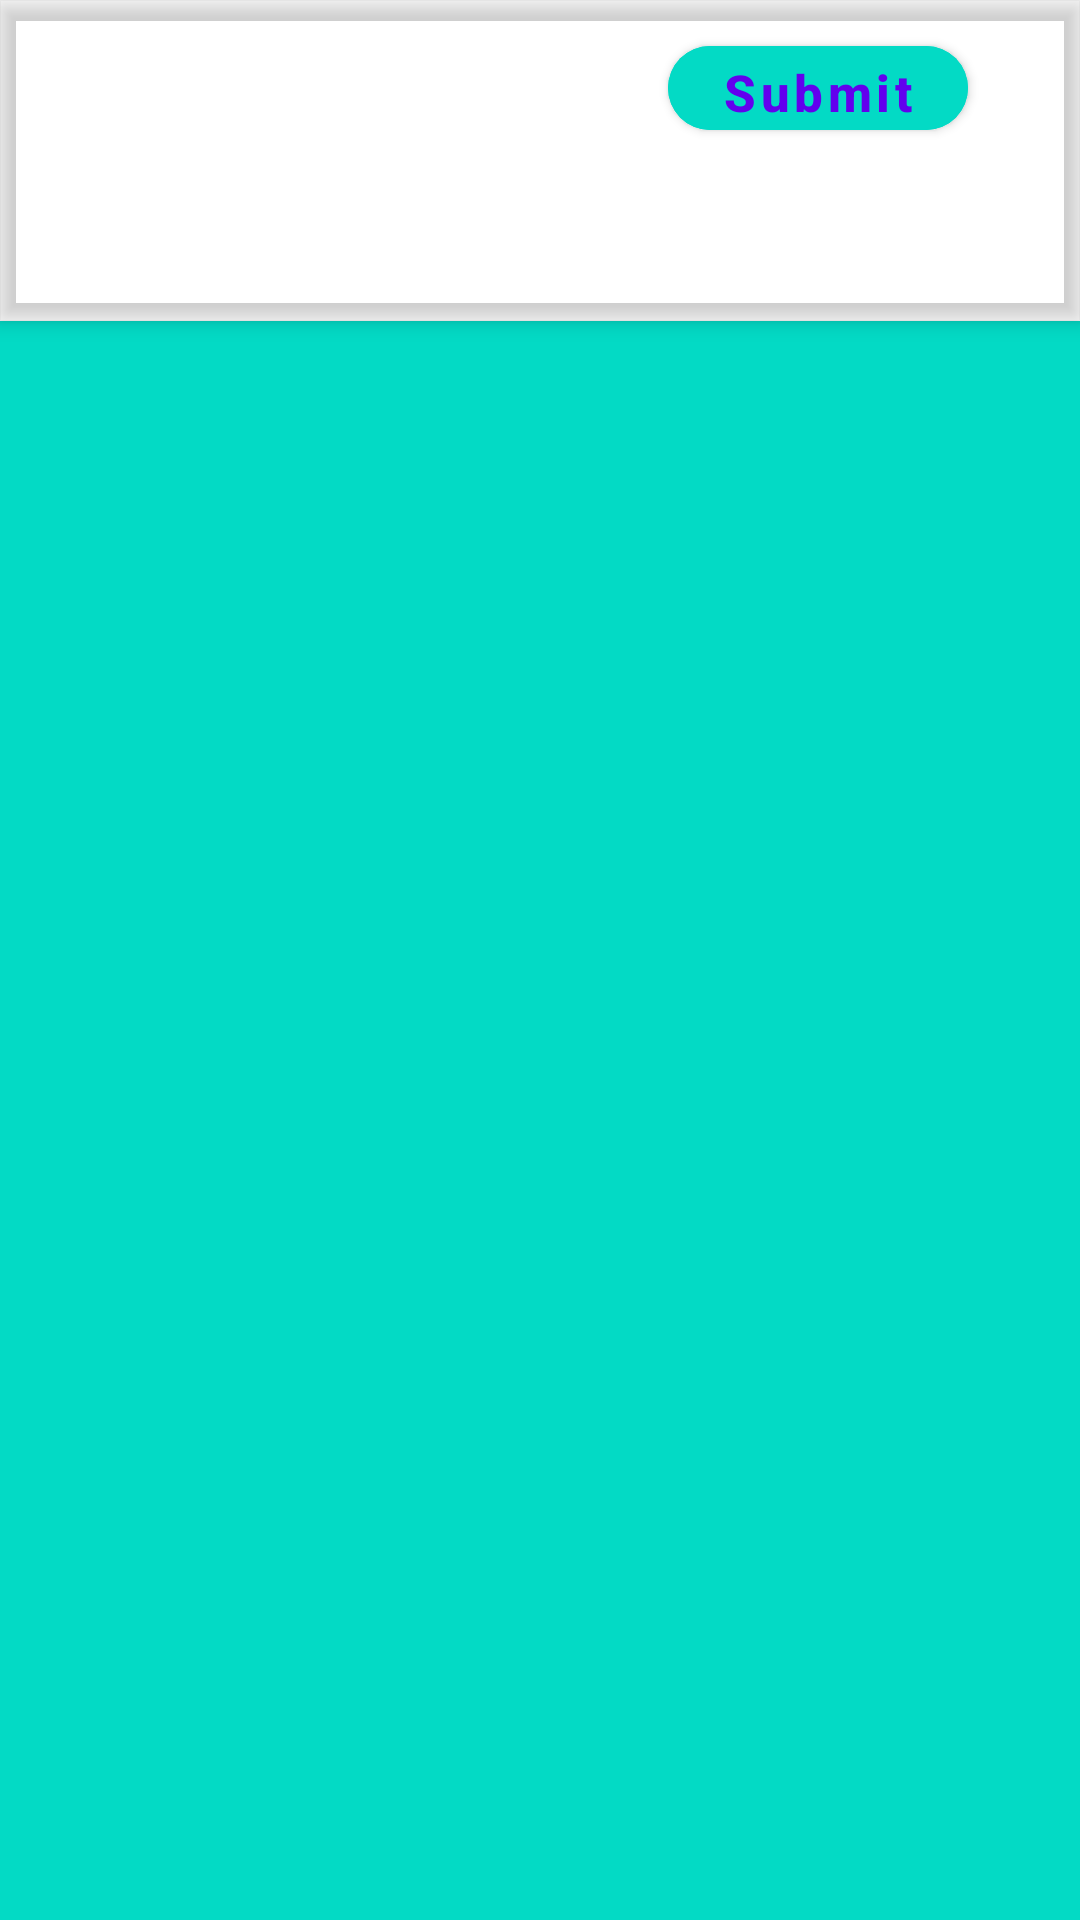

This screen was rendered from an Android layout file. Write that file and the resources it references.
<!-- AndroidManifest.xml: activity theme AppTheme.NoActionBar -->
<!-- res/layout/activity_main.xml -->
<?xml version="1.0" encoding="utf-8"?>
<androidx.coordinatorlayout.widget.CoordinatorLayout xmlns:android="http://schemas.android.com/apk/res/android"
    xmlns:app="http://schemas.android.com/apk/res-auto"
    xmlns:tools="http://schemas.android.com/tools"
    android:layout_width="match_parent"
    android:layout_height="match_parent"
    android:fitsSystemWindows="true"
    android:background="@drawable/background_shaped"
    tools:context=".MainActivity">

    <com.google.android.material.appbar.AppBarLayout
        android:layout_width="match_parent"
        android:layout_height="wrap_content"
        android:fitsSystemWindows="true"
        android:theme="@style/AppTheme.AppBarOverlay">

        <LinearLayout
            android:layout_width="match_parent"
            android:layout_height="wrap_content"
            android:gravity="center"
            android:orientation="horizontal">

            <TextView
                android:id="@+id/title"
                android:layout_width="wrap_content"
                android:layout_height="wrap_content"
                android:gravity="center"
                android:minHeight="?actionBarSize"
                android:padding="@dimen/standard_padding"
                android:text="@string/leaderboard_caps"
                android:textAppearance="@style/TextAppearance.Widget.AppCompat.Toolbar.Title" />

            <com.google.android.material.button.MaterialButton
                android:id="@+id/submit_project_button"
                android:layout_width="100dp"
                android:layout_height="40dp"
                android:layout_marginStart="@dimen/standard_padding"
                android:backgroundTint="@color/colorAccent"
                android:minWidth="80dp"
                android:minHeight="40dp"
                android:text="@string/submit"
                android:textAllCaps="false"
                android:textColor="@color/colorPrimary"
                android:textSize="@dimen/text_size_medium"
                android:textStyle="bold"
                app:cornerRadius="@dimen/button_corner_radius" />

        </LinearLayout>

        <com.google.android.material.tabs.TabLayout
            android:id="@+id/tabs"
            android:layout_width="match_parent"
            android:layout_height="wrap_content"
            android:background="?attr/colorPrimary"
            app:tabIndicatorColor="@color/colorAccent"
            app:tabTextColor="@color/colorAccent"/>

    </com.google.android.material.appbar.AppBarLayout>

    <androidx.viewpager.widget.ViewPager
        android:id="@+id/view_pager"
        android:layout_width="match_parent"
        android:layout_height="match_parent"
        android:background="@color/colorAccent"
        app:layout_behavior="@string/appbar_scrolling_view_behavior" />

</androidx.coordinatorlayout.widget.CoordinatorLayout>
<!-- resources referenced by this layout -->
<resources>
  <dimen name="button_corner_radius">36dp</dimen>
  <dimen name="standard_padding">16dp</dimen>
  <dimen name="text_size_medium">17sp</dimen>
  <string name="leaderboard_caps">LEADERBOARD</string>
  <string name="submit">Submit</string>
  <style name="AppTheme.AppBarOverlay" parent="ThemeOverlay.MaterialComponents.Dark.ActionBar" />
  <style name="AppTheme.NoActionBar">
          <item name="windowActionBar">false</item>
          <item name="windowNoTitle">true</item>
      </style>
  <!-- not gathered from this repository: default colours our renderer supplied (Android Studio template values) -->
  <color name="colorPrimary">#FF6200EE</color>
  <color name="colorAccent">#FF03DAC5</color>
</resources>
